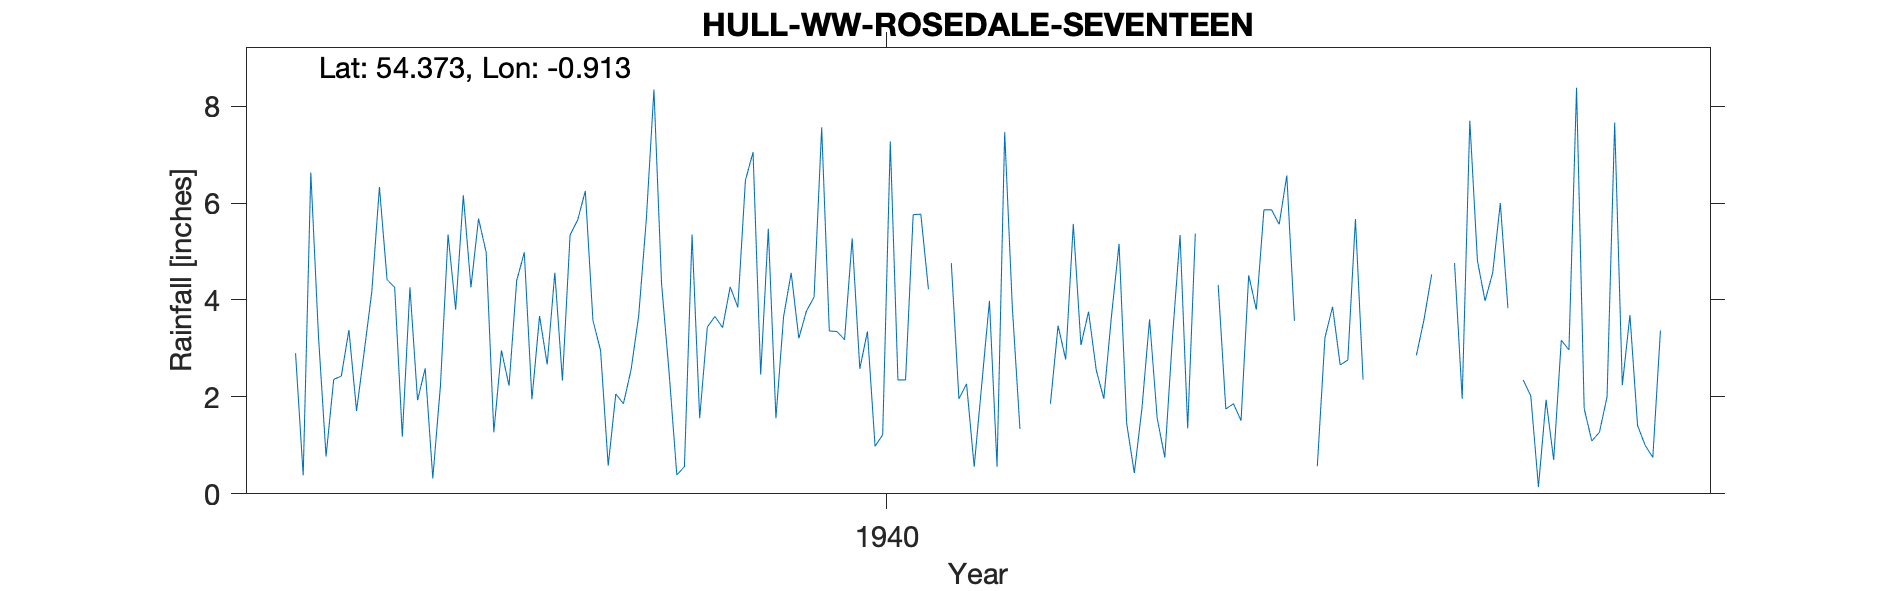

Values plotted in this chart, from the file beside it:
ROSEDALE NO. 17, , , , , , , , , , , , , , , 
Grid ref, SE707980, Long, -0.913, Lat, 54.37, Elevation, 974, ft, , , , , , , 
Station no, 3465/6/2, , , , , , , , , , , , , , 
, 1934, 1935, 1936, 1937, 1938, 1939, 1940, 1941, 1942, 1943, 1944, 1945, 1946, 1947, 1948
January, 2.90, 4.42, 5.68, 5.34, 4.34, 7.05, 3.18, -999, -999, 5.16, -999, -999, -999, 3.98, 8.38
February, 0.38, 4.26, 4.98, 5.65, 2.48, 2.46, 5.27, -999, -999, 1.45, 4.31, -999, -999, 4.56, 1.76
March, 6.63, 1.18, 1.27, 6.25, 0.39, 5.47, 2.58, 4.76, -999, 0.43, 1.75, 0.57, -999, 6.00, 1.09
April, 3.27, 4.26, 2.96, 3.58, 0.56, 1.56, 3.35, 1.96, 1.86, 1.76, 1.86, 3.22, 2.86, 3.83, 1.27
May, 0.77, 1.93, 2.23, 2.96, 5.35, 3.65, 0.98, 2.27, 3.47, 3.60, 1.51, 3.86, 3.60, , 2.00
June, 2.36, 2.59, 4.40, 0.58, 1.56, 4.56, 1.22, 0.56, 2.77, 1.56, 4.51, 2.66, 4.53, 2.35, 7.66
July, 2.43, 0.32, 4.98, 2.06, 3.44, 3.21, 7.27, 2.27, 5.57, 0.75, 3.80, 2.76, -999, 2.02, 2.24
August, 3.38, 2.23, 1.95, 1.86, 3.66, 3.77, 2.35, 3.98, 3.07, 3.22, 5.86, 5.67, -999, 0.14, 3.69
September, 1.71, 5.35, 3.67, 2.56, 3.43, 4.06, 2.35, 0.56, 3.76, 5.34, 5.86, 2.36, 4.76, 1.94, 1.41
October, 2.93, 3.80, 2.67, 3.67, 4.27, 7.56, 5.76, 7.46, 2.56, 1.35, 5.56, -999, 1.96, 0.70, 1.00
November, 4.17, 6.16, 4.56, 5.66, 3.85, 3.36, 5.77, 3.86, 1.96, 5.37, 6.57, -999, 7.70, 3.17, 0.75
December, 6.33, 4.26, 2.34, 8.34, 6.47, 3.35, 4.22, 1.34, 3.66, -999, 3.57, -999, 4.81, 2.97, 3.37
Total, 37.26, 40.76, 41.69, 48.51, 39.80, 50.06, 44.30, 40.22, 40.64, 32.49, 47.22, 40.77, 47.25, , 34.62
TYRain_1931-1940_20_pt1/028, , , , , , , , , , , , , , , 
TYRain_1941-1950_22_pt1/211, , , , , , , , , , , , , , , 
# Readings for the following periods are…, , , , , , , , , , , , , , , 
# - January-February 1941, , , , , , , , , , , , , , , 
# - January-March 1942, , , , , , , , , , , , , , , 
# - December 1943-January 1944, , , , , , , , , , , , , , , 
# - January-February 1945, October-Decem…, , , , , , , , , , , , , , , 
# - January-March 1946, July-August 1946, , , , , , , , , , , , , , , 
#, , , , , , , , , , , , , , , 
# The readings for February and March 19…, , , , , , , , , , , , , , , 
#, , , , , , , , , , , , , , , 
# The reading for May 1947 is an estimat…, , , , , , , , , , , , , , , 
